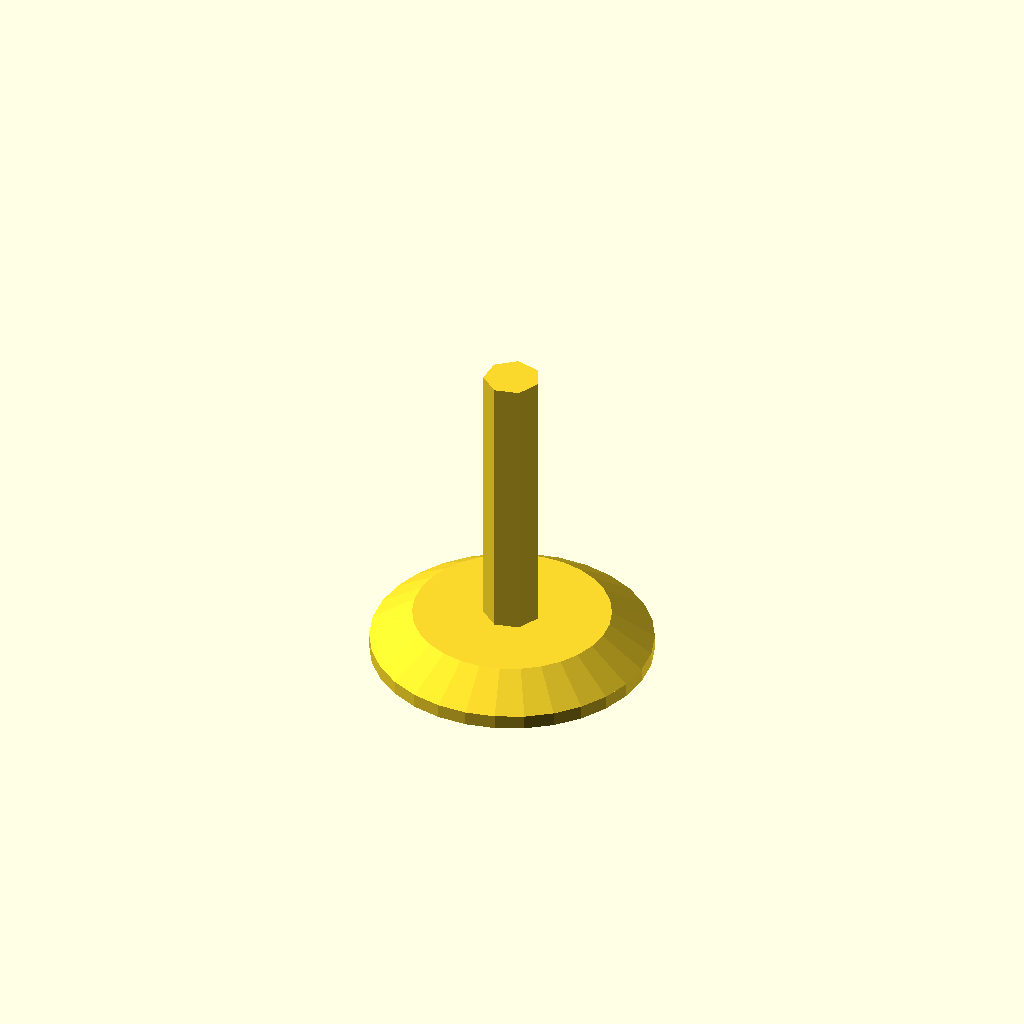
Cell 1: rendered with the file's own defaults.
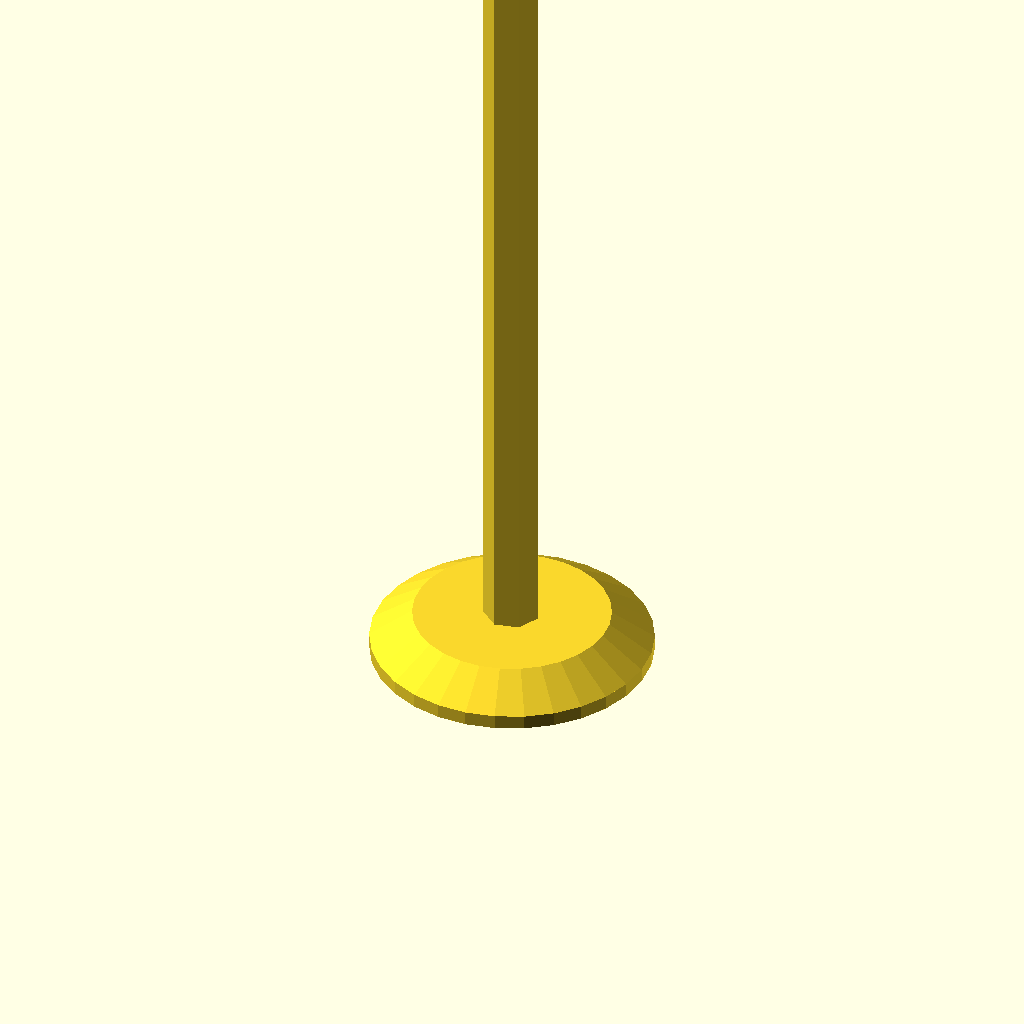
Cell 2: the same model with _height = 200.
All cells are drawn from one camera (rotation 55°, 0°, 25°, orthographic, colour scheme Cornfield), so only the parameter changes between them.
The OpenSCAD source (inputs/thingiverse/files/thing-2598380/files/bed-remover.scad):
/* Permet de contruire une tige permettant d'enlever le RPI ou autre
By jeff le 10/2017
*/
 

//Declaration des variables

//HEIGHT (mm).		
_height = 20; //[1:200]





//Base
translate([0,0,-2]){

	cylinder(h=2,r1=10,,r2=7,center=false);

	translate([0,0,-1]){
		cylinder(h=1,r1=10,r2=10,center=false);
	}
}


//Tige
cylinder(h=_height,r=2,center=false);
Parameter table extracted from the source (name, type, default, range or options):
_height: number, default 20, range 1 to 200
